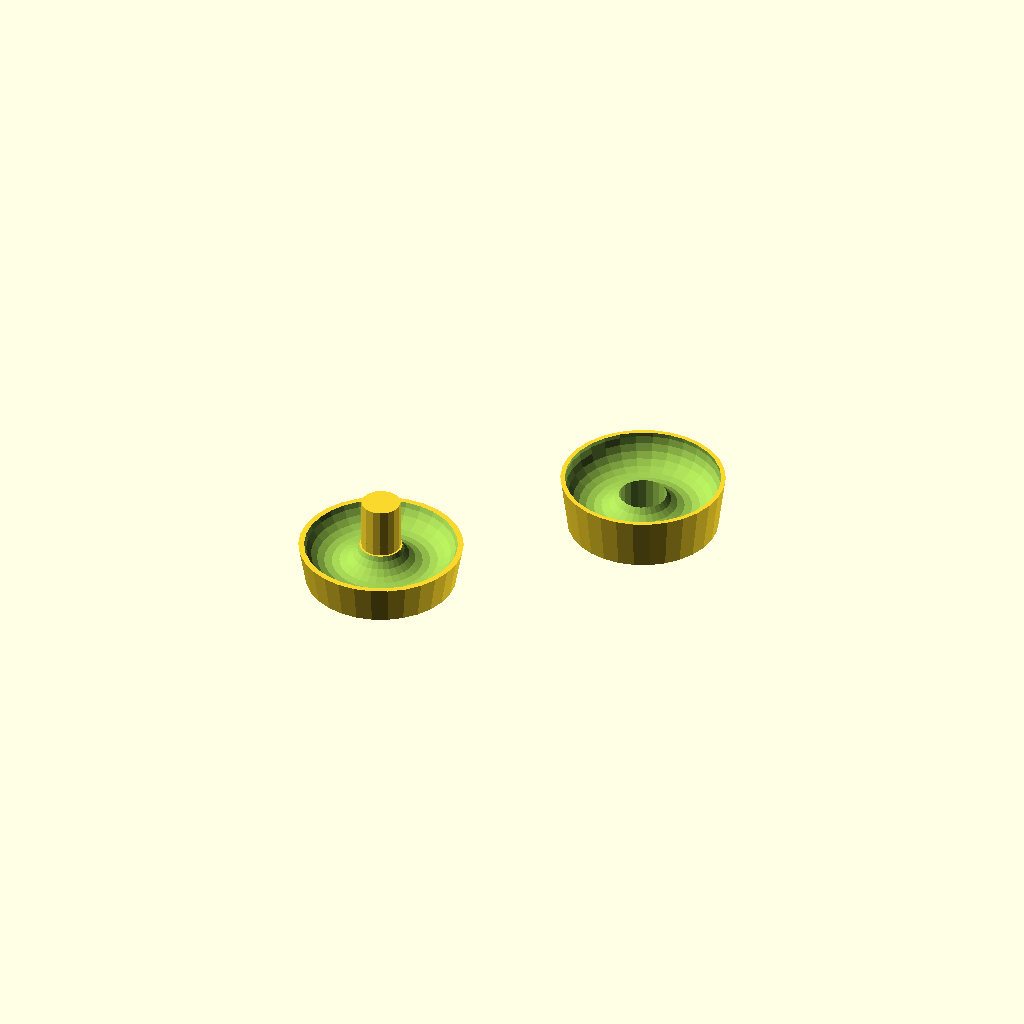
Cell 1: rendered with the file's own defaults.
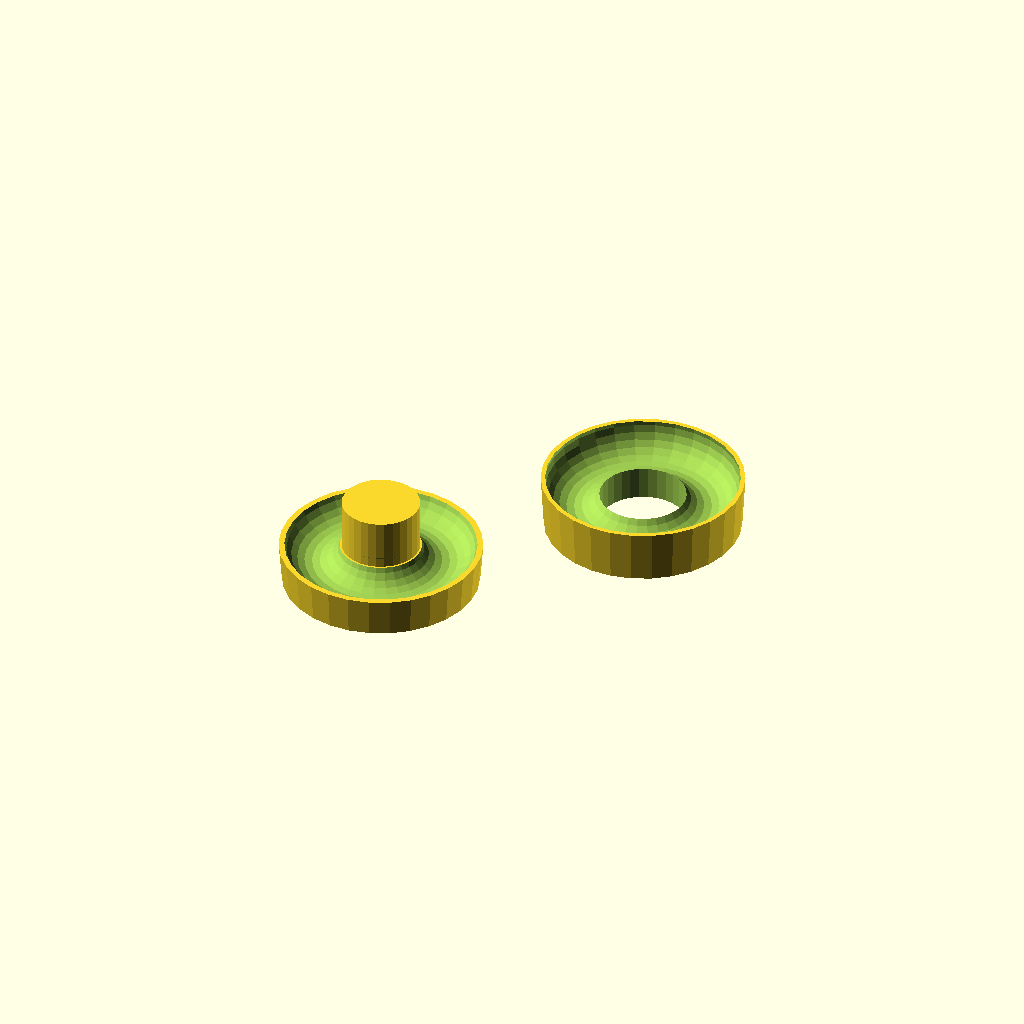
Cell 2: the same model with ri = 10.
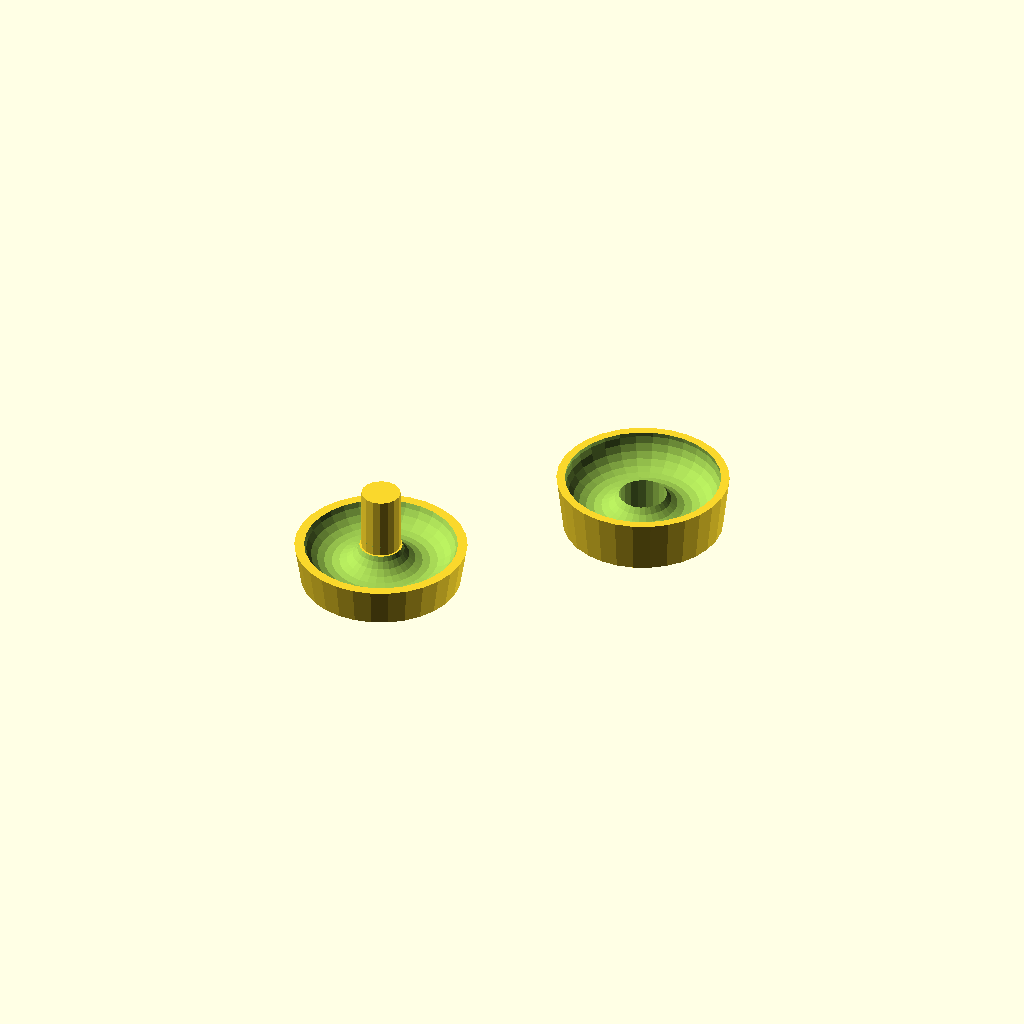
Cell 3 — et set to 2, the other parameters unchanged.
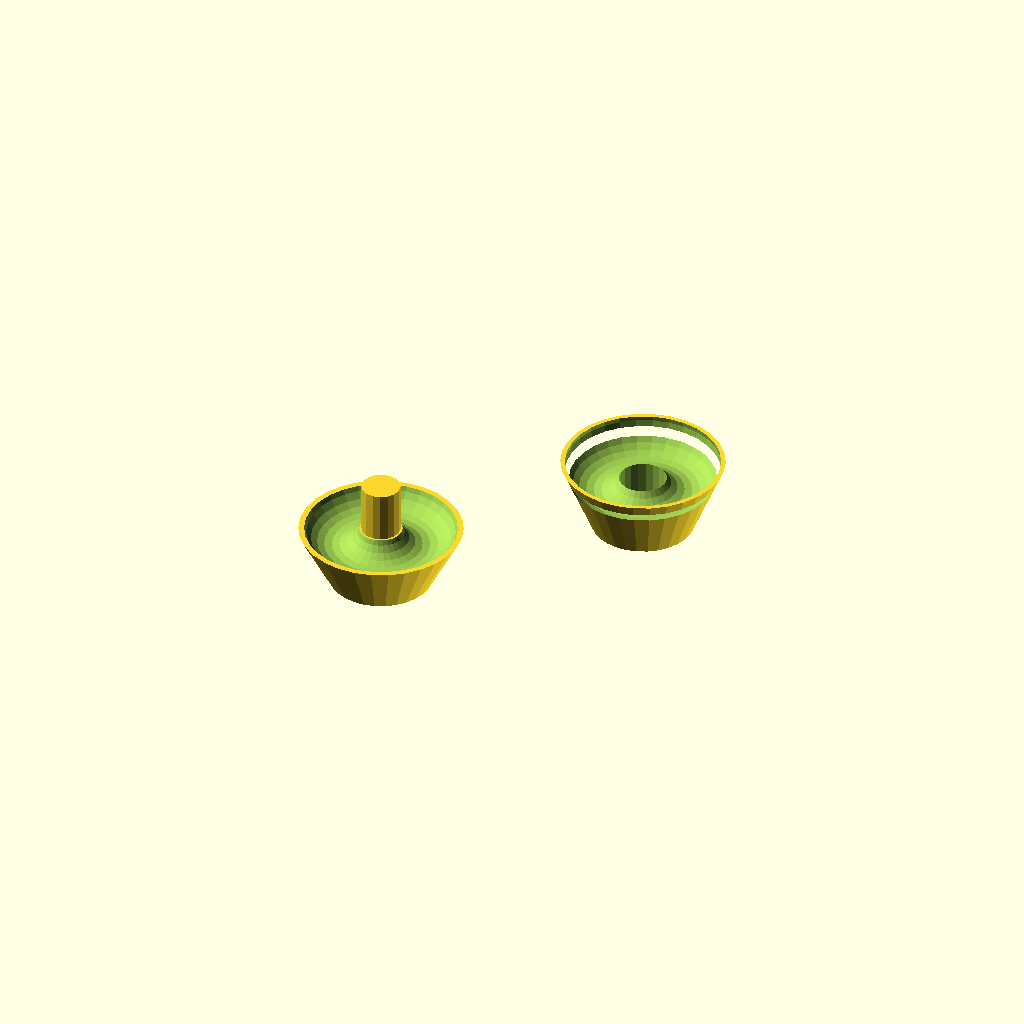
Cell 4 — uz set to 10, the other parameters unchanged.
All cells are drawn from one camera (rotation 55°, 0°, 25°, orthographic, colour scheme Cornfield), so only the parameter changes between them.
Source of the model, marblethrust/marblethrust.scad:
//
//  Copyright (C) 18-04-2012 Jasper den Ouden. (ojasper.nl)
//
//  This is free software: you can redistribute it and/or modify
//  it under the terms of the GNU General Public License as published
//  by the Free Software Foundation, either version 3 of the License, or
//  (at your option) any later version.
//

//Variables throughout:
mr= 15/2; //Radius of marbles.
ri = 5; //Radius of pole.
et = 1;  //Thickness of edge.
uz = 5; //Height of bottom plate.
ur = 0; //Radius at bottom
tz= 3*et; //Height thing.
s=1.1;

module marble_torus(mR,mr)
{   rotate_extrude() translate([mR,0]) circle(mr); }

//'Rod radius'
module marble_male(ri,mr, uz,ur,tz, et)
{
    ro = et+ri+2*mr;
    difference()
    {   union()
        {   cylinder(r1=max(ur,1.2*(ro-uz)), r2=ro, h=uz+2*mr/3);
            cylinder(r=ri, h=uz + tz + 2*mr);
        }
        translate([0,0,uz+mr]) marble_torus(ri+mr,mr);
    }
    
}

module marble_female(ri, mr,uz,ur,et)
{
    ro = ri+2*mr+et;
    difference()
    {   cylinder(r1=max(ur,1.2*(ro-uz)), r2=ro, h= uz+7*mr/6);
        translate([0,0,uz+mr]) marble_torus(ri+mr,mr);
        translate([0,0,-uz]) cylinder(r=ri+s,h=3*(uz+mr));
        translate([0,0,uz+2*mr/3]) cylinder(r=ri+mr,h=3*(uz+mr));
    }
}

//Just examples! For standalones use marblethrust_component.
marble_male(ri, mr,uz,ur,tz,et);
translate([50,50]) marble_female(ri, mr,uz,ur,et);
Customizer parameters (derived from the source; name, type, default, range or options):
ri: number, default 5
et: number, default 1
uz: number, default 5
ur: number, default 0
s: number, default 1.1
